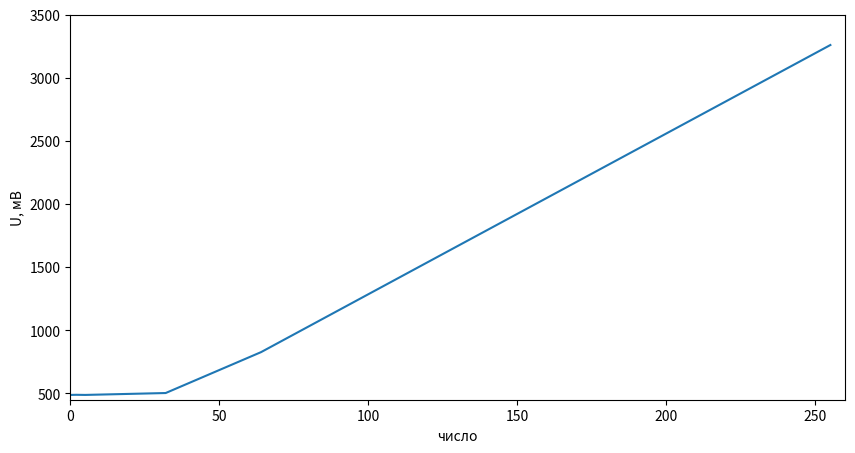

The matplotlib source for this figure:
import matplotlib.pyplot as plt
x_vals = [0, 2, 5, 32, 64, 127, 255]
y_vals = [488, 489, 488, 503, 827, 1630, 3260]
plt.figure(figsize=(10, 5))
plt.ylabel('U, мВ')
plt.xlabel('число')
plt.xlim(0, 260)
plt.ylim(450, 3500)
plt.plot(x_vals, y_vals)
plt.show()